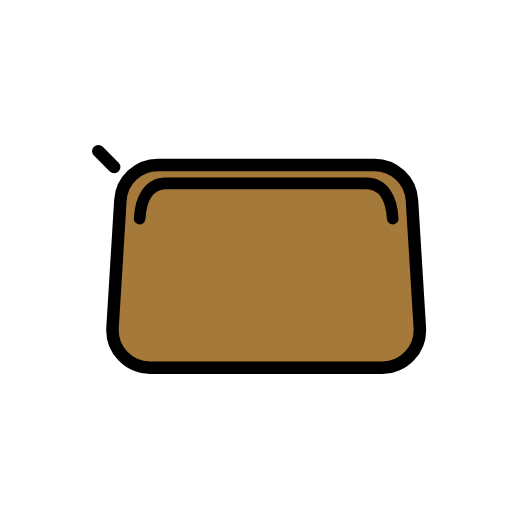
t = 0.00 s
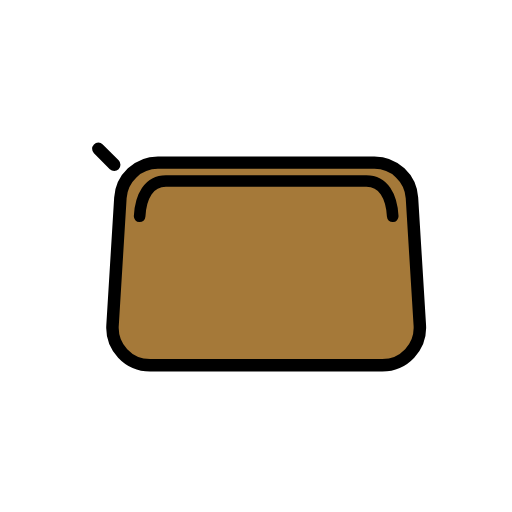
t = 0.48 s
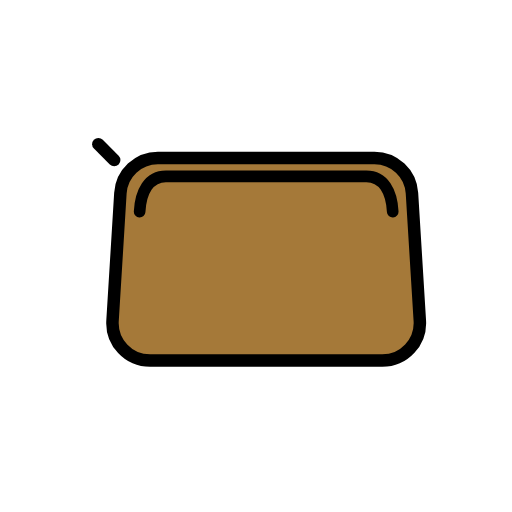
t = 1.43 s
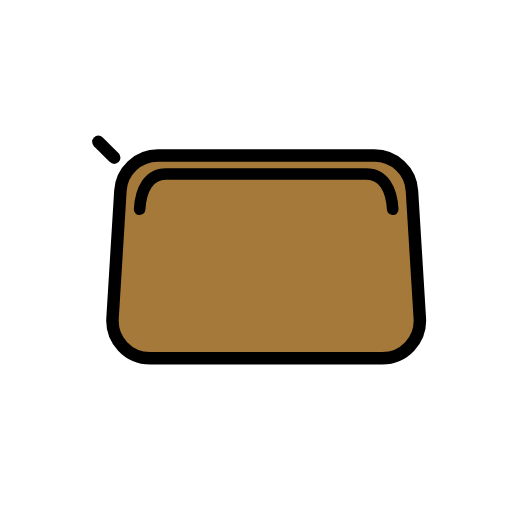
t = 1.90 s
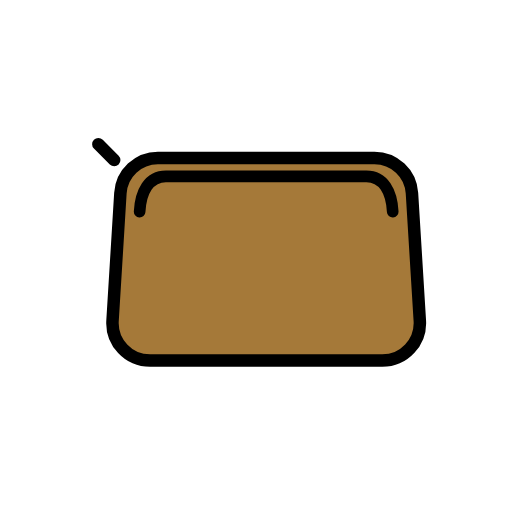
t = 2.38 s
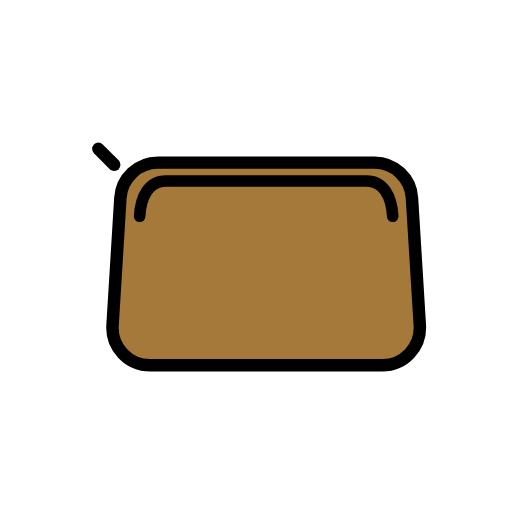
t = 3.33 s

The animated SVG that drew these frames (rendered in a browser with its animation timeline set to each time). Animation: 1 SMIL element (animateTransform=1); one cycle of 3.80 s, repeats indefinitely.

<?xml version='1.0' encoding='utf-8'?>
<svg xmlns="http://www.w3.org/2000/svg" id="emoji" viewBox="-5 -5 82 82" width="200" height="200" role="img">
  <title>OpenMoji: clutch bag</title><g><g id="color">
    <path fill="#A57939" stroke="none" stroke-linecap="round" stroke-linejoin="round" stroke-miterlimit="10" stroke-width="2" d="M56.2271,53.8787h-37.194c-3.4707,0-6.2227-2.9267-6.0092-6.3909l1.2581-20.4171c0.1957-3.1753,2.8279-5.6503,6.0092-5.6503 h34.6779c3.1813,0,5.8136,2.4751,6.0092,5.6503l1.2581,20.4171C62.4498,50.952,59.6978,53.8787,56.2271,53.8787z" />
  </g>
  <g id="hair" />
  <g id="skin" />
  <g id="skin-shadow" />
  <g id="line">
    <path fill="none" stroke="#000000" stroke-linecap="round" stroke-linejoin="round" stroke-miterlimit="10" stroke-width="2" d="M56.2271,53.8787h-37.194c-3.4707,0-6.2227-2.9267-6.0092-6.3909l1.2581-20.4171c0.1957-3.1753,2.8279-5.6503,6.0092-5.6503 h34.6779c3.1813,0,5.8136,2.4751,6.0092,5.6503l1.2581,20.4171C62.4498,50.952,59.6978,53.8787,56.2271,53.8787z" />
    <path fill="none" stroke="#000000" stroke-linecap="round" stroke-linejoin="round" stroke-miterlimit="10" stroke-width="1.8633" d="M17.3646,30.0178c0.1698-3.1753,1.4545-5.6503,4.2158-5.6503h32.0995c2.7613,0,4.046,2.4751,4.2158,5.6503" />
    <line x1="13.2921" x2="10.752" y1="21.7573" y2="19.2172" fill="none" stroke="#000000" stroke-linecap="round" stroke-linejoin="round" stroke-miterlimit="10" stroke-width="2" />
  </g>
<animateTransform attributeName="transform" type="translate" values="0 0;0 -1.5;0 0" dur="3.8s" repeatCount="indefinite" /></g></svg>
